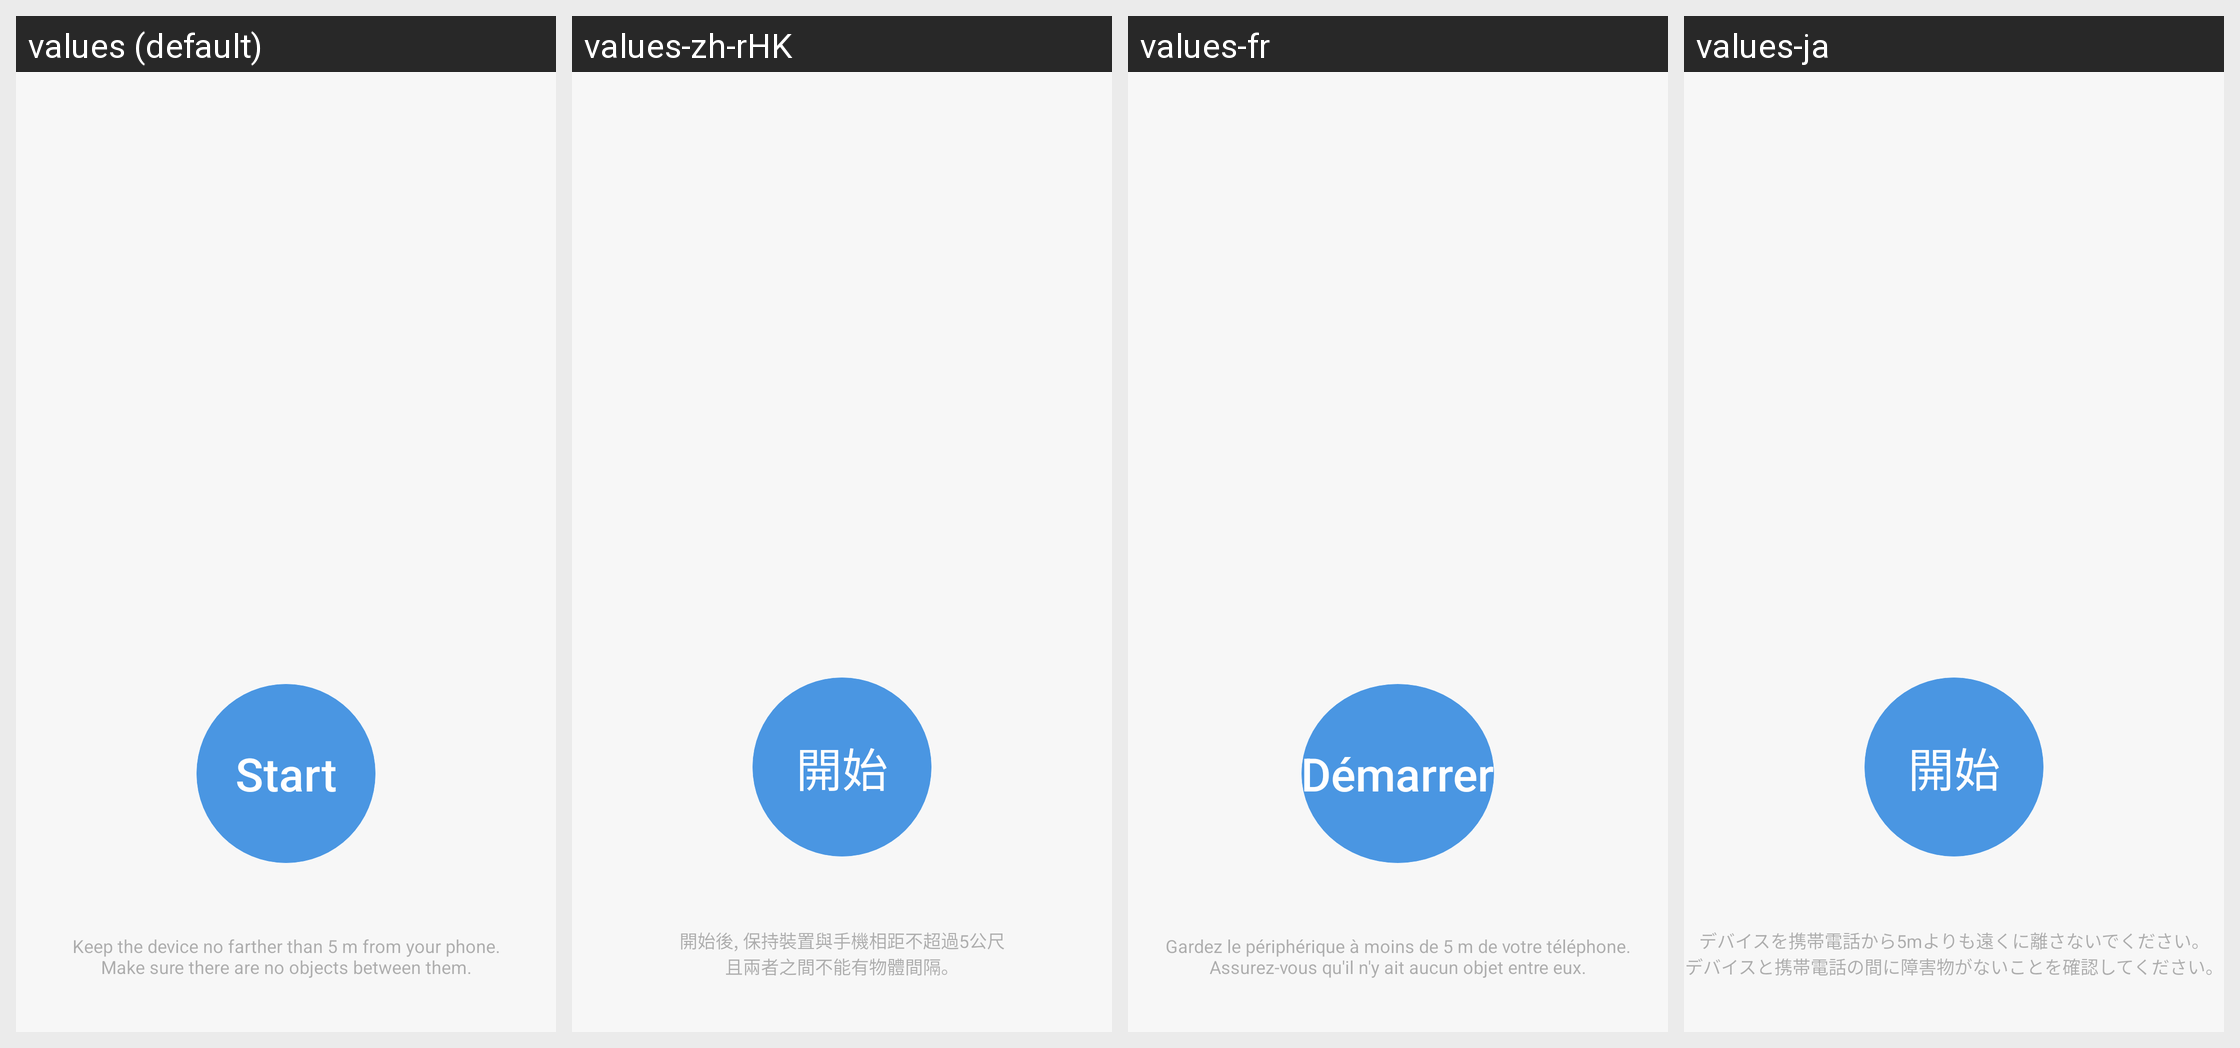

The same Android screen rendered under several of its app's locales, left to right. List the strings drawn on it with the default value and each locale's translation.
Android screen res/layout/fragment_pre_mark.xml rendered under 4 locales, left to right: values (default), values-zh-rHK, values-fr, values-ja. Device: Nexus 5 (rendered at 1080×1920; each locale shown at half size, 540×960, under a caption strip naming it); theme FullScreenStyle.
Other locales in the repository, not shown: values-af, values-am, values-ar, values-az-rAZ, values-bn, values-ca, values-cs, values-da, values-de, values-en-rAU, values-en-rGB, values-en-rIN, values-en-rSS, values-es, values-es-rES, values-es-rUS, values-et-rEE, values-eu-rES, values-fa, values-fa-rIR, values-fi, values-fr-rCA, values-gl-rES, values-gu, values-gu-rIN, values-ha-rNG, values-hr, values-hu, values-hy-rAM, values-in, values-is-rIS, values-it, values-iw, values-iw-rIL, values-ka-rGE, values-kk-rKZ, values-km-rKH, values-kn, values-ko, values-ky-rKG, values-lo-rLA, values-lt, values-lv, values-mk-rMK, values-ml, values-mn-rMN, values-mr, values-ms, values-ms-rMY, values-nb, values-ne-rIN, values-ne-rNP, values-nl, values-or-rIN, values-pa, values-pl, values-pt, values-pt-rBR, values-pt-rPT, values-ro, values-si-rLK, values-sk, values-sl, values-sq-rAL, values-sr, values-sv, values-sw, values-ta, values-te, values-tl, values-tr, values-ur, values-ur-rIN, values-ur-rPK, values-uz-rUZ, values-vi, values-zh-rCN, values-zh-rTW, values-zu.
Strings drawn on this screen, with the default value and each locale's value (text and hints the layout hard-codes, and strings that could not be matched under every locale, appear in the picture but are not listed):

start_tagging
  values: Start
  values-zh-rHK: 開始
  values-fr: Démarrer
  values-ja: 開始

tagging_tip
  values: Keep the device no farther than 5 m from your phone.
      Make sure there are no objects between them.
  values-zh-rHK: 開始後, 保持裝置與手機相距不超過5公尺
      且兩者之間不能有物體間隔。
  values-fr: Gardez le périphérique à moins de 5 m de votre téléphone.
      Assurez-vous qu'il n'y ait aucun objet entre eux.
  values-ja: デバイスを携帯電話から5mよりも遠くに離さないでください。
      デバイスと携帯電話の間に障害物がないことを確認してください。
